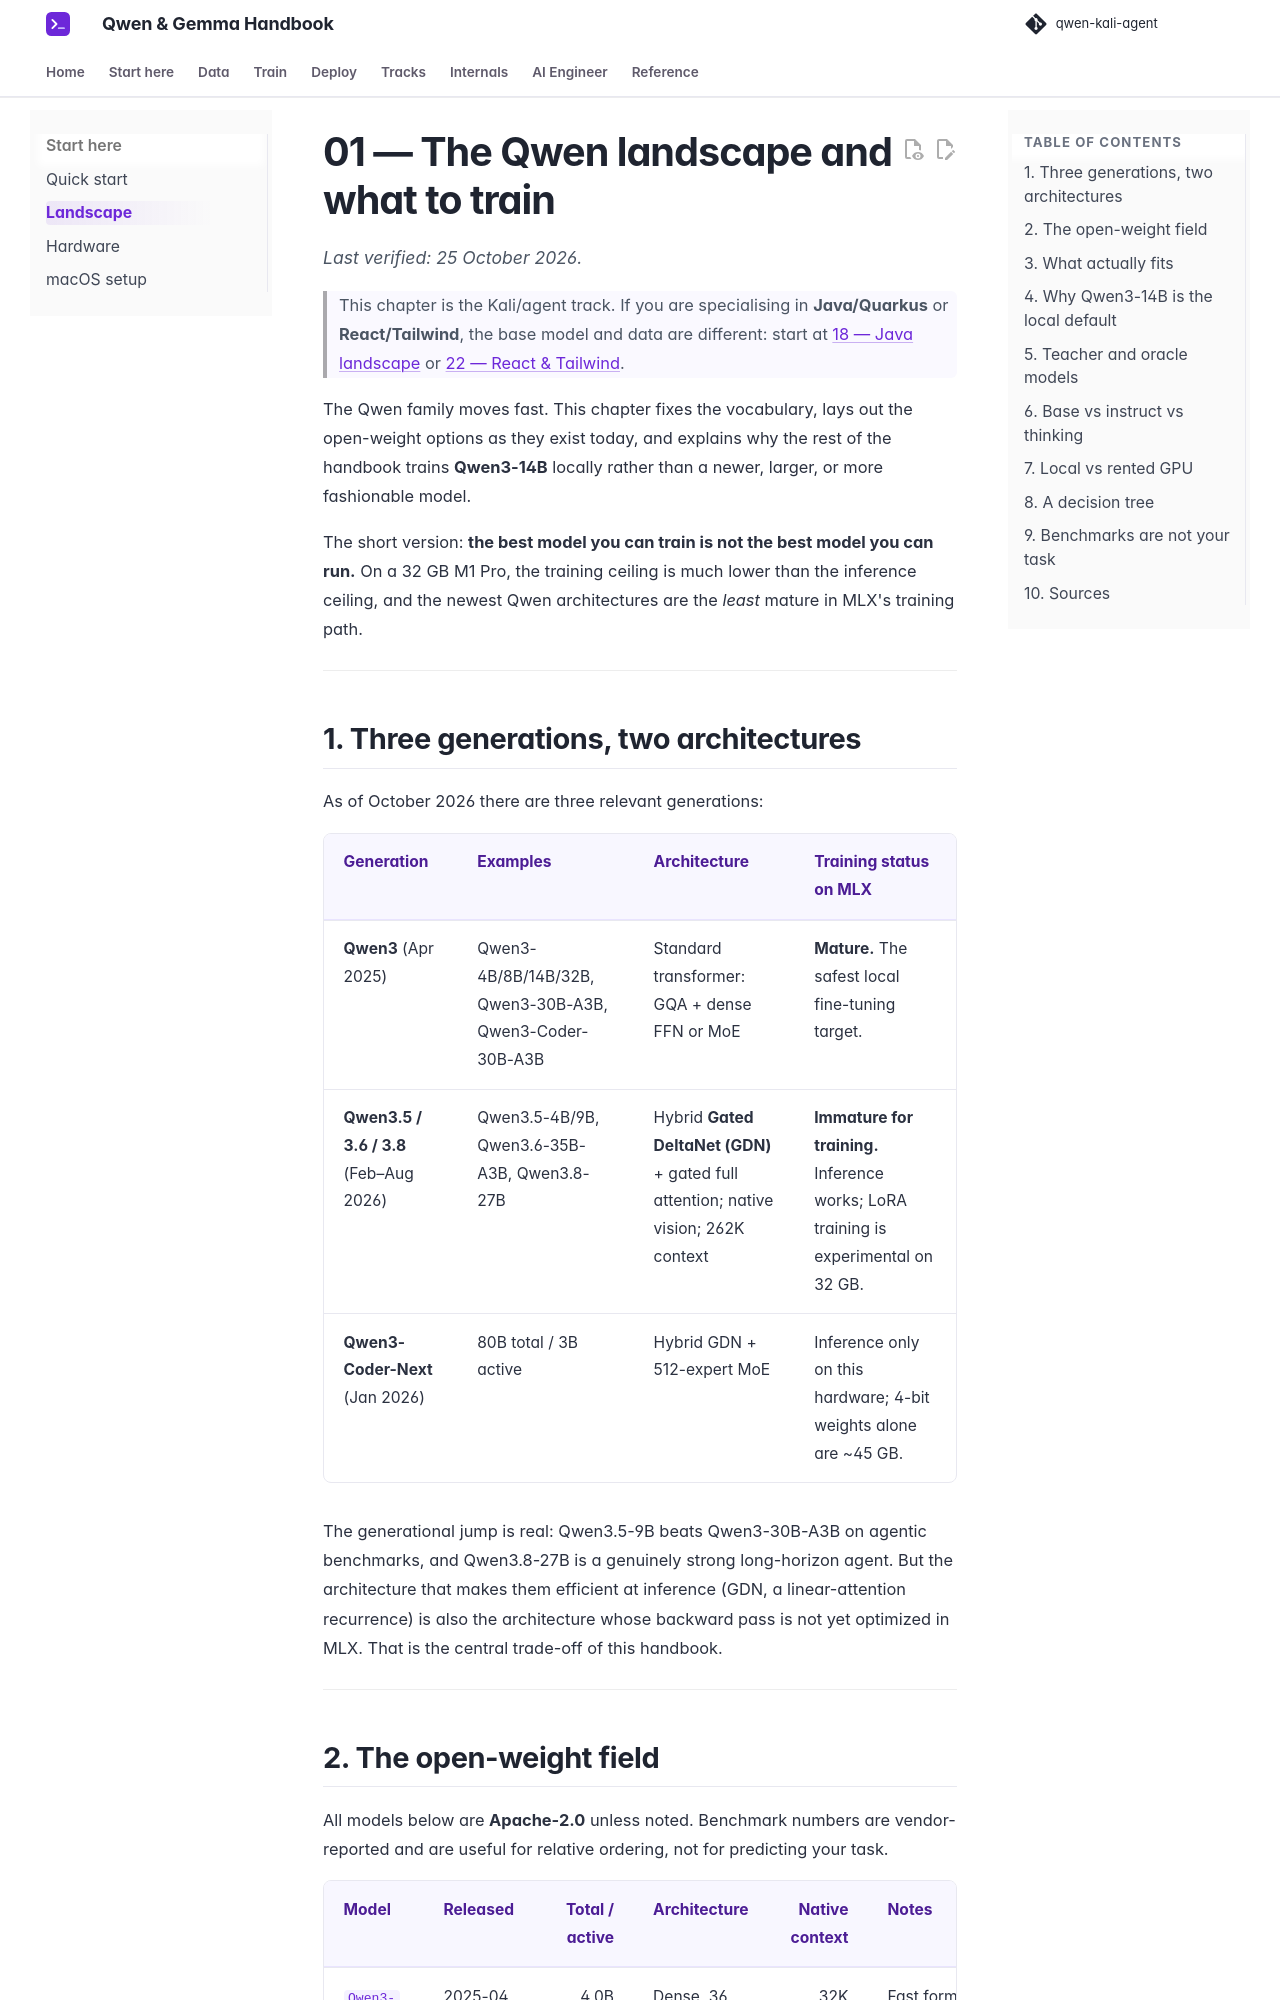

repository: beniaminp/qwen-kali-agent · page: 01-landscape/index.html · generator: mkdocs

# 01 — The Qwen landscape and what to train

*Last verified: 25 October 2026.*

> This chapter is the Kali/agent track. If you are specialising in **Java/Quarkus** or **React/Tailwind**, the base model and data are different: start at [18 — Java landscape](18-java-quarkus.md) or [22 — React & Tailwind](22-react-tailwind.md).

The Qwen family moves fast. This chapter fixes the vocabulary, lays out the open-weight options as they exist today, and explains why the rest of the handbook trains **Qwen3-14B** locally rather than a newer, larger, or more fashionable model.

The short version: **the best model you can train is not the best model you can run.** On a 32 GB M1 Pro, the training ceiling is much lower than the inference ceiling, and the newest Qwen architectures are the *least* mature in MLX's training path.

---

## 1. Three generations, two architectures

As of October 2026 there are three relevant generations:

| Generation | Examples | Architecture | Training status on MLX |
|---|---|---|---|
| **Qwen3** (Apr 2025) | Qwen3-4B/8B/14B/32B, Qwen3-30B-A3B, Qwen3-Coder-30B-A3B | Standard transformer: GQA + dense FFN or MoE | **Mature.** The safest local fine-tuning target. |
| **Qwen3.5 / 3.6 / 3.8** (Feb–Aug 2026) | Qwen3.5-4B/9B, Qwen3.6-35B-A3B, Qwen3.8-27B | Hybrid **Gated DeltaNet (GDN)** + gated full attention; native vision; 262K context | **Immature for training.** Inference works; LoRA training is experimental on 32 GB. |
| **Qwen3-Coder-Next** (Jan 2026) | 80B total / 3B active | Hybrid GDN + 512-expert MoE | Inference only on this hardware; 4-bit weights alone are ~45 GB. |

The generational jump is real: Qwen3.5-9B beats Qwen3-30B-A3B on agentic benchmarks, and Qwen3.8-27B is a genuinely strong long-horizon agent. But the architecture that makes them efficient at inference (GDN, a linear-attention recurrence) is also the architecture whose backward pass is not yet optimized in MLX. That is the central trade-off of this handbook.

---
